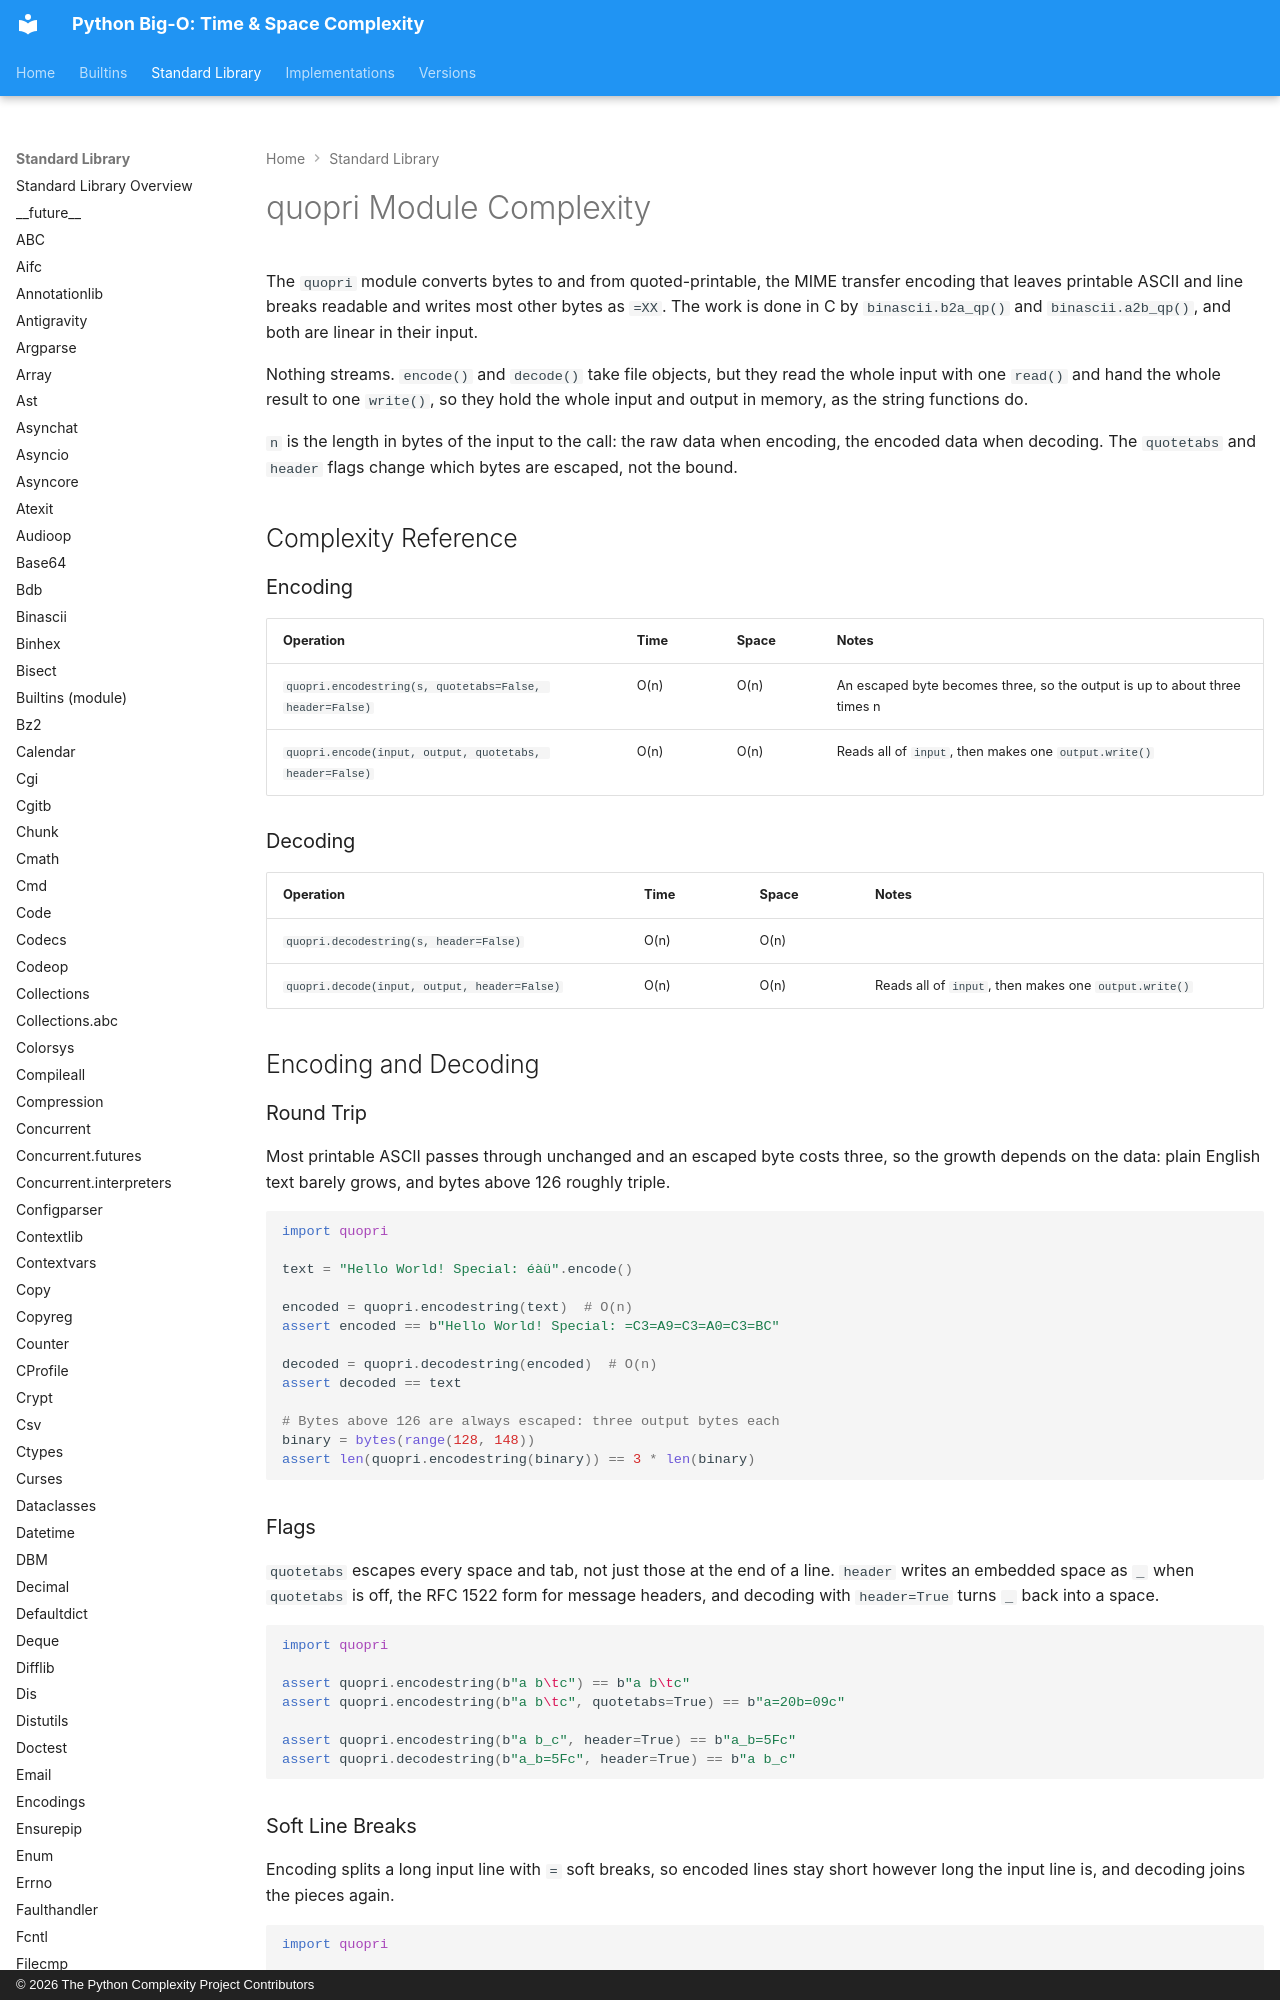

repository: heikkitoivonen/python-time-space-complexity · page: stdlib/quopri/index.html · generator: mkdocs · copyright: © 2026 The Python Complexity Project Contributors

# quopri Module Complexity

The `quopri` module converts bytes to and from quoted-printable, the MIME transfer encoding that
leaves printable ASCII and line breaks readable and writes most other bytes as `=XX`. The work is
done in C by `binascii.b2a_qp()` and `binascii.a2b_qp()`, and both are linear in their input.

Nothing streams. `encode()` and `decode()` take file objects, but they read the whole input with
one `read()` and hand the whole result to one `write()`, so they hold the whole input and output in
memory, as the string functions do.

`n` is the length in bytes of the input to the call: the raw data when encoding, the encoded data
when decoding. The `quotetabs` and `header` flags change which bytes are escaped, not the bound.

## Complexity Reference

### Encoding

| Operation | Time | Space | Notes |
|-----------|------|-------|-------|
| `quopri.encodestring(s, quotetabs=False, header=False)` | O(n) | O(n) | An escaped byte becomes three, so the output is up to about three times n |
| `quopri.encode(input, output, quotetabs, header=False)` | O(n) | O(n) | Reads all of `input`, then makes one `output.write()` |

### Decoding

| Operation | Time | Space | Notes |
|-----------|------|-------|-------|
| `quopri.decodestring(s, header=False)` | O(n) | O(n) | |
| `quopri.decode(input, output, header=False)` | O(n) | O(n) | Reads all of `input`, then makes one `output.write()` |

## Encoding and Decoding
